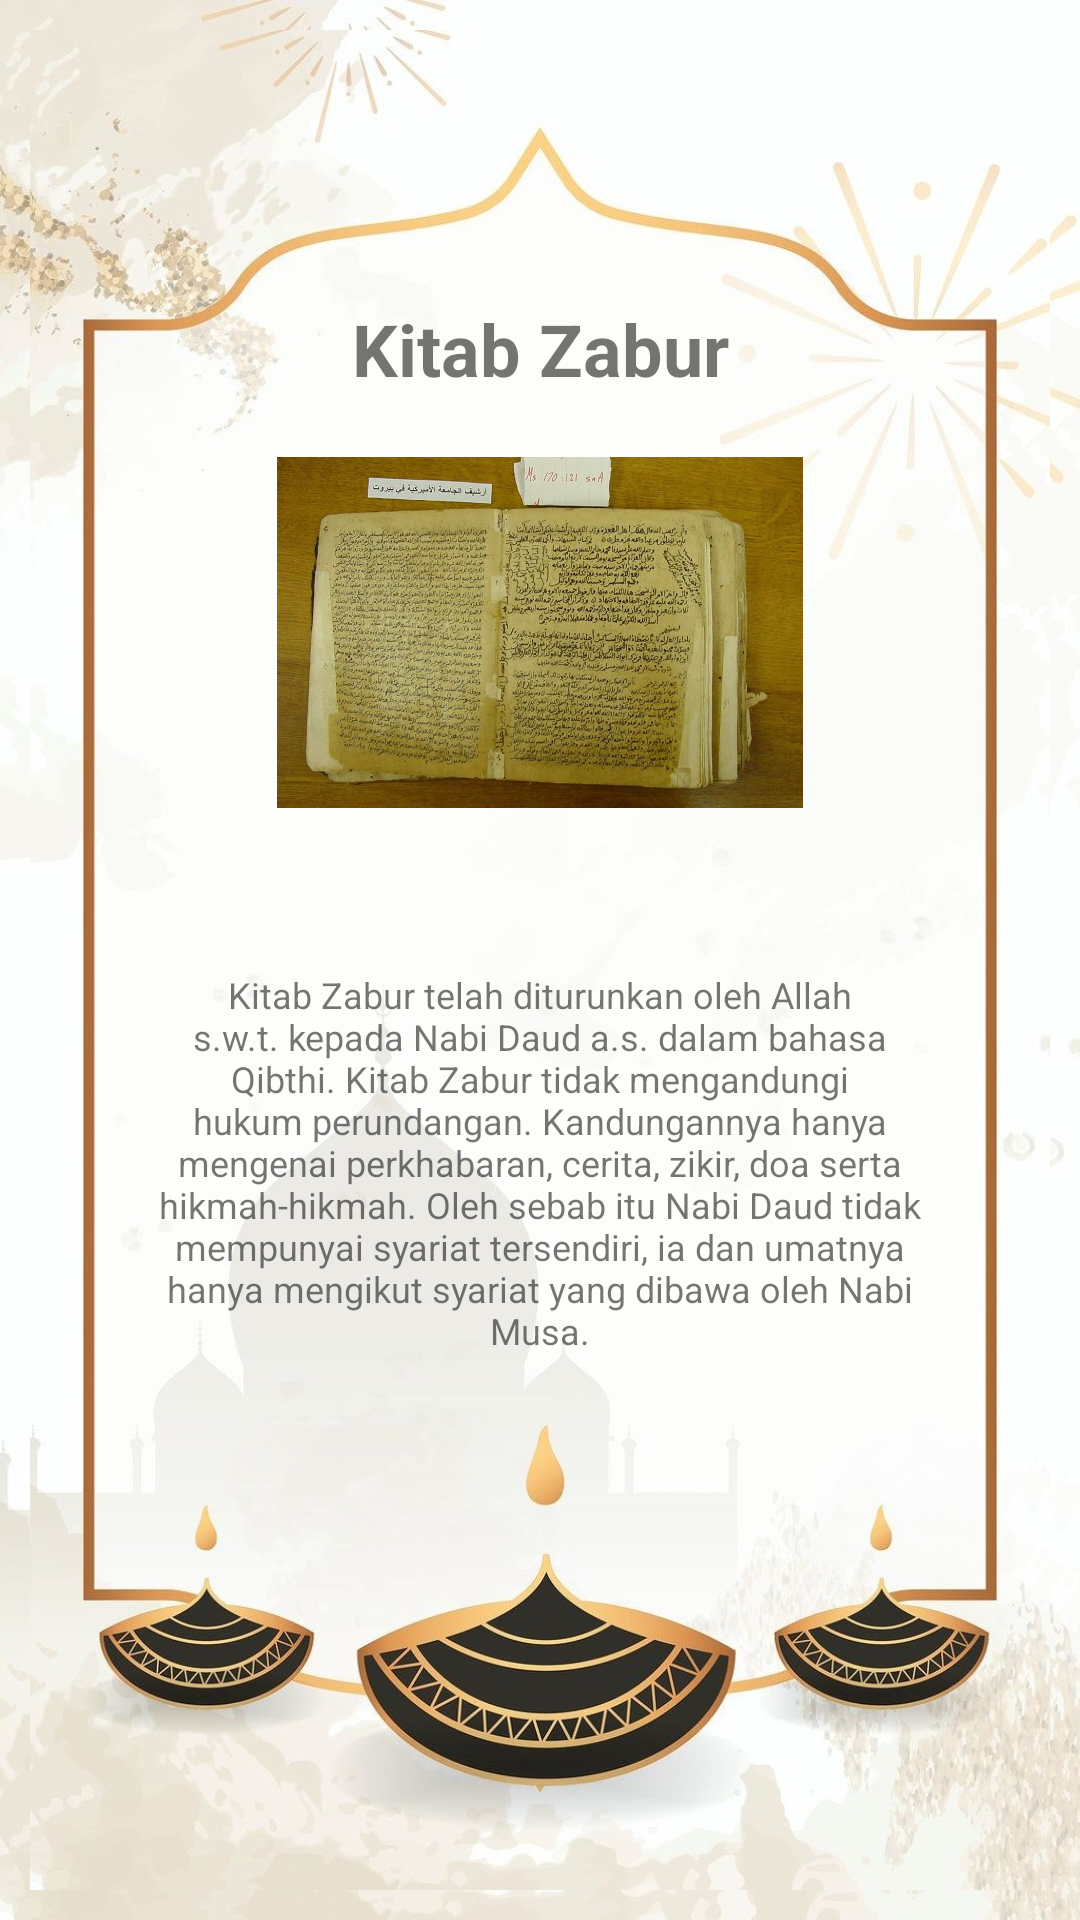

Reconstruct the res/layout file that produces this screen, plus the resources it refers to.
<!-- AndroidManifest.xml: application theme Theme.UTSislamisayed -->
<!-- res/layout/activity_zabur.xml -->
<?xml version="1.0" encoding="utf-8"?>
<LinearLayout xmlns:android="http://schemas.android.com/apk/res/android"
    xmlns:app="http://schemas.android.com/apk/res-auto"
    xmlns:tools="http://schemas.android.com/tools"
    android:layout_width="match_parent"
    android:layout_height="match_parent"
    android:background="@drawable/background_c">

    <RelativeLayout
        android:layout_width="match_parent"
        android:layout_height="match_parent"
        android:layout_margin="10dp"
        android:background="@drawable/background_c"
        >

        <TextView
            android:id="@id/igahmad"
            android:layout_width="match_parent"
            android:layout_height="wrap_content"
            android:layout_marginTop="90dp"
            android:gravity="center"
            android:text="Kitab Zabur"
            android:textSize="24sp"
            android:textStyle="bold" />

        <ImageView
            android:id="@+id/imageView"
            android:layout_width="match_parent"
            android:layout_height="117dp"
            android:layout_below="@+id/igahmad"
            android:layout_marginTop="20dp"
            android:contentDescription="Zabur"
            android:src="@drawable/zabur" />

        <TextView
            android:layout_width="match_parent"
            android:layout_height="324dp"
            android:layout_below="@id/imageView"
            android:layout_marginTop="-44dp"
            android:gravity="center"
            android:padding="40dp"
            android:text="@string/p_zabur"
            android:textSize="12sp" />

    </RelativeLayout>
</LinearLayout>
<!-- resources referenced by this layout -->
<resources>
  <!-- drawable background_c: jpg bitmap (drawable, 146878 bytes) -->
  <!-- drawable zabur: jpg bitmap (drawable, 220018 bytes) -->
  <string name="p_zabur">Kitab Zabur telah diturunkan oleh Allah s.w.t. kepada Nabi Daud a.s. dalam bahasa Qibthi. Kitab Zabur tidak mengandungi hukum perundangan. Kandungannya hanya mengenai perkhabaran, cerita, zikir, doa serta hikmah-hikmah. Oleh sebab itu Nabi Daud tidak mempunyai syariat tersendiri, ia dan umatnya hanya mengikut syariat yang dibawa oleh Nabi Musa.</string>
  <style name="Theme.UTSislamisayed" parent="Theme.MaterialComponents.DayNight.DarkActionBar">
          
          <item name="colorPrimary">@color/purple_500</item>
          <item name="colorPrimaryVariant">@color/purple_700</item>
          <item name="colorOnPrimary">@color/white</item>
          
          <item name="colorSecondary">@color/teal_200</item>
          <item name="colorSecondaryVariant">@color/teal_700</item>
          <item name="colorOnSecondary">@color/black</item>
          
          <item name="android:statusBarColor" tools:targetApi="l">?attr/colorPrimaryVariant</item>
          
      </style>
  <!-- not gathered from this repository: default colours our renderer supplied (Android Studio template values) -->
  <color name="purple_500">#FF6200EE</color>
  <color name="purple_700">#FF3700B3</color>
  <color name="teal_200">#FF03DAC5</color>
  <color name="teal_700">#FF018786</color>
  <color name="black">#FF000000</color>
  <color name="white">#FFFFFFFF</color>
</resources>
